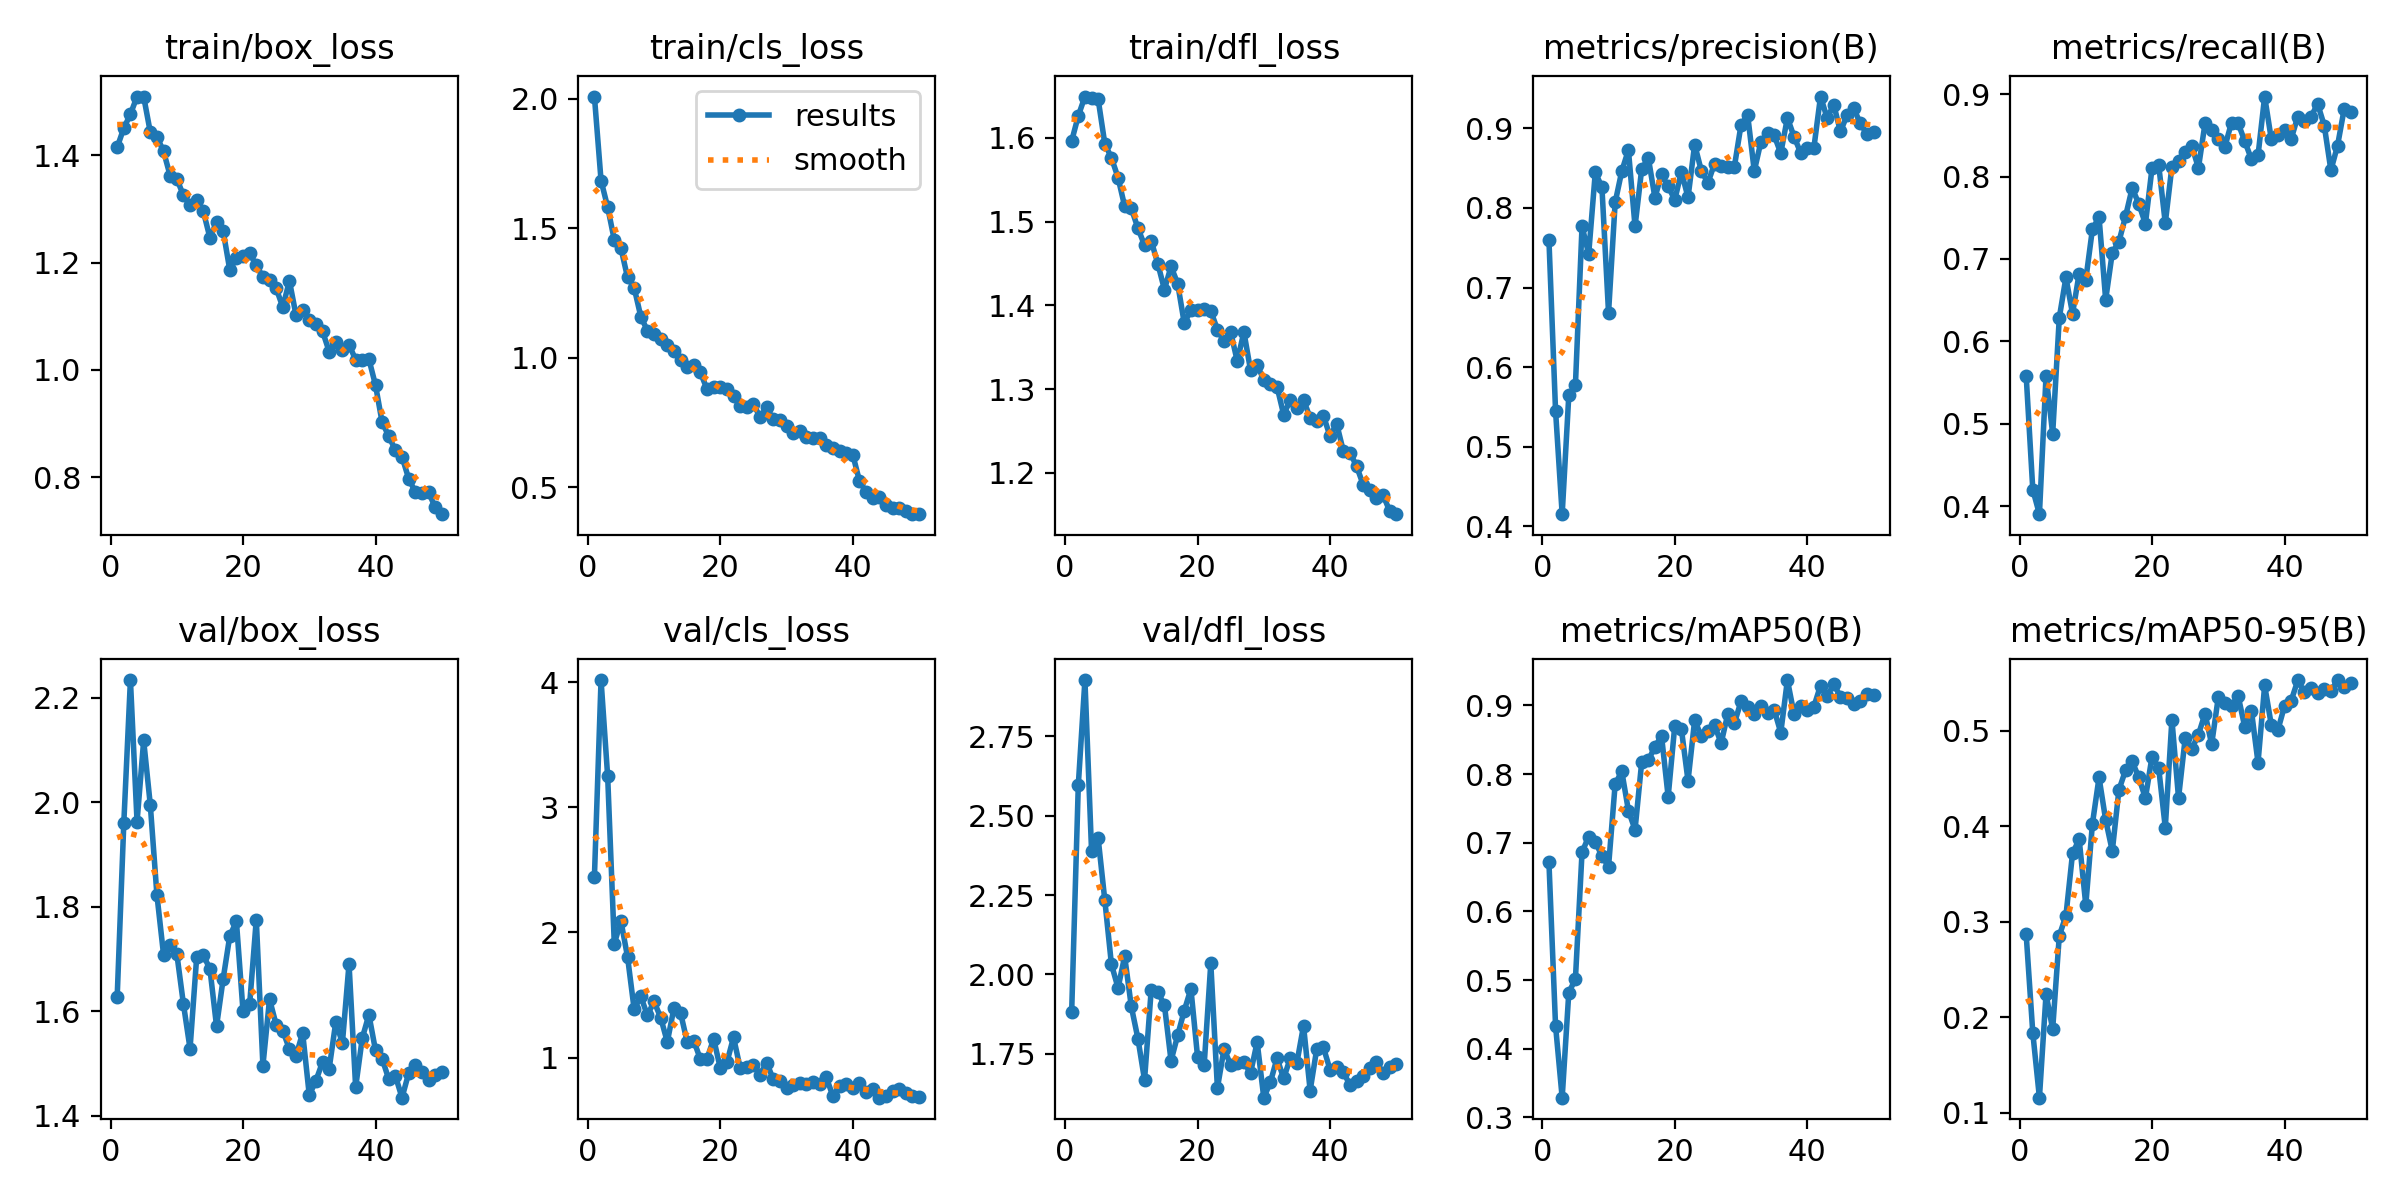

Values plotted in this chart, from the file beside it:
epoch, time, train/box_loss, train/cls_loss, train/dfl_loss, metrics/precision(B), metrics/recall(B), metrics/mAP50(B), metrics/mAP50-95(B), val/box_loss, val/cls_loss, val/dfl_loss, lr/pg0, lr/pg1, lr/pg2
1, 218.8, 1.415, 2.009, 1.596, 0.7602, 0.5583, 0.672, 0.2868, 1.627, 2.445, 1.883, 0.0006563, 0.0006563, 0.0006563
2, 449.7, 1.45, 1.684, 1.626, 0.5453, 0.42, 0.4336, 0.1837, 1.96, 4.016, 2.596, 0.001297, 0.001297, 0.001297
3, 1184, 1.476, 1.582, 1.649, 0.4153, 0.3902, 0.3288, 0.1159, 2.234, 3.246, 2.927, 0.001911, 0.001911, 0.001911
4, 1685, 1.509, 1.455, 1.648, 0.5644, 0.5584, 0.4818, 0.2242, 1.963, 1.909, 2.389, 0.001881, 0.001881, 0.001881
5, 1908, 1.509, 1.424, 1.646, 0.5775, 0.4878, 0.5017, 0.1877, 2.118, 2.092, 2.428, 0.001842, 0.001842, 0.001842
6, 2132, 1.443, 1.31, 1.593, 0.777, 0.6287, 0.6865, 0.2855, 1.995, 1.805, 2.234, 0.001802, 0.001802, 0.001802
7, 2356, 1.434, 1.271, 1.576, 0.7419, 0.6775, 0.7088, 0.3063, 1.823, 1.386, 2.032, 0.001762, 0.001762, 0.001762
8, 2580, 1.407, 1.159, 1.553, 0.8446, 0.6335, 0.7015, 0.3717, 1.709, 1.489, 1.957, 0.001723, 0.001723, 0.001723
9, 2803, 1.362, 1.105, 1.518, 0.8261, 0.6823, 0.6808, 0.3864, 1.727, 1.338, 2.057, 0.001683, 0.001683, 0.001683
10, 3028, 1.356, 1.093, 1.516, 0.6683, 0.6748, 0.6654, 0.3175, 1.711, 1.448, 1.899, 0.001644, 0.001644, 0.001644
11, 3251, 1.325, 1.074, 1.492, 0.8069, 0.7361, 0.7856, 0.4026, 1.614, 1.32, 1.798, 0.001604, 0.001604, 0.001604
12, 3465, 1.307, 1.05, 1.472, 0.8463, 0.7507, 0.804, 0.4511, 1.529, 1.125, 1.668, 0.001564, 0.001564, 0.001564
13, 3665, 1.317, 1.028, 1.477, 0.8727, 0.6505, 0.7469, 0.4066, 1.703, 1.394, 1.95, 0.001525, 0.001525, 0.001525
14, 4411, 1.296, 0.9911, 1.45, 0.7768, 0.7075, 0.7191, 0.3741, 1.707, 1.358, 1.945, 0.001485, 0.001485, 0.001485
15, 4834, 1.246, 0.965, 1.419, 0.8485, 0.7209, 0.817, 0.438, 1.682, 1.126, 1.904, 0.001446, 0.001446, 0.001446
16, 5633, 1.275, 0.9722, 1.447, 0.8631, 0.7516, 0.82, 0.4586, 1.572, 1.135, 1.728, 0.001406, 0.001406, 0.001406
17, 5860, 1.259, 0.9432, 1.426, 0.813, 0.7859, 0.84, 0.4679, 1.662, 0.9864, 1.808, 0.001366, 0.001366, 0.001366
18, 6094, 1.186, 0.8787, 1.379, 0.8423, 0.767, 0.8557, 0.4512, 1.745, 0.9915, 1.886, 0.001327, 0.001327, 0.001327
19, 6332, 1.208, 0.886, 1.395, 0.8269, 0.7426, 0.7671, 0.4295, 1.772, 1.15, 1.954, 0.001287, 0.001287, 0.001287
20, 6574, 1.213, 0.8884, 1.395, 0.8103, 0.8103, 0.8708, 0.473, 1.6, 0.9166, 1.741, 0.001248, 0.001248, 0.001248
21, 6815, 1.217, 0.8807, 1.396, 0.8452, 0.8142, 0.8653, 0.4612, 1.614, 0.9628, 1.714, 0.001208, 0.001208, 0.001208
22, 7053, 1.195, 0.8528, 1.393, 0.8133, 0.7435, 0.7903, 0.3987, 1.776, 1.162, 2.035, 0.001168, 0.001168, 0.001168
23, 7292, 1.173, 0.8147, 1.371, 0.8796, 0.8121, 0.8787, 0.5117, 1.496, 0.9174, 1.642, 0.001129, 0.001129, 0.001129
24, 7529, 1.167, 0.8083, 1.357, 0.8468, 0.8184, 0.8552, 0.4297, 1.623, 0.9213, 1.765, 0.001089, 0.001089, 0.001089
25, 7760, 1.152, 0.822, 1.368, 0.8315, 0.8292, 0.8627, 0.4919, 1.575, 0.9433, 1.715, 0.00105, 0.00105, 0.00105
26, 7992, 1.117, 0.7702, 1.333, 0.8555, 0.8374, 0.8712, 0.4811, 1.563, 0.8651, 1.722, 0.00101, 0.00101, 0.00101
27, 8222, 1.166, 0.8081, 1.368, 0.8526, 0.8103, 0.8452, 0.4959, 1.528, 0.9599, 1.725, 0.0009704, 0.0009704, 0.0009704
28, 9351, 1.102, 0.7618, 1.323, 0.8512, 0.8645, 0.8876, 0.518, 1.515, 0.8264, 1.689, 0.0009308, 0.0009308, 0.0009308
29, 9768, 1.112, 0.7602, 1.329, 0.852, 0.8564, 0.8741, 0.4859, 1.559, 0.8163, 1.787, 0.0008912, 0.0008912, 0.0008912
30, 9962, 1.093, 0.7366, 1.311, 0.9043, 0.8454, 0.9062, 0.535, 1.44, 0.758, 1.612, 0.0008516, 0.0008516, 0.0008516
31, 10162, 1.085, 0.7076, 1.306, 0.9168, 0.8362, 0.8973, 0.5286, 1.467, 0.7795, 1.66, 0.000812, 0.000812, 0.000812
32, 10382, 1.072, 0.7154, 1.303, 0.8463, 0.8655, 0.8877, 0.5261, 1.503, 0.794, 1.736, 0.0007724, 0.0007724, 0.0007724
33, 10604, 1.034, 0.6932, 1.27, 0.8831, 0.8645, 0.8993, 0.5364, 1.49, 0.7909, 1.672, 0.0007328, 0.0007328, 0.0007328
34, 10827, 1.051, 0.6913, 1.287, 0.8937, 0.8428, 0.8886, 0.504, 1.58, 0.8025, 1.737, 0.0006932, 0.0006932, 0.0006932
35, 11049, 1.036, 0.6904, 1.277, 0.8912, 0.821, 0.8937, 0.5211, 1.54, 0.7922, 1.722, 0.0006536, 0.0006536, 0.0006536
36, 11274, 1.047, 0.6611, 1.287, 0.8688, 0.8256, 0.8606, 0.4667, 1.691, 0.8439, 1.838, 0.000614, 0.000614, 0.000614
37, 11496, 1.019, 0.6509, 1.266, 0.9132, 0.897, 0.937, 0.5475, 1.455, 0.6918, 1.634, 0.0005744, 0.0005744, 0.0005744
38, 11717, 1.018, 0.6397, 1.262, 0.8895, 0.8455, 0.8877, 0.5063, 1.549, 0.7709, 1.766, 0.0005348, 0.0005348, 0.0005348
39, 11940, 1.02, 0.6338, 1.268, 0.8693, 0.8509, 0.8988, 0.5009, 1.594, 0.7893, 1.77, 0.0004952, 0.0004952, 0.0004952
40, 12164, 0.9714, 0.626, 1.244, 0.8755, 0.8564, 0.8938, 0.526, 1.525, 0.759, 1.7, 0.0004556, 0.0004556, 0.0004556
41, 12388, 0.902, 0.5248, 1.259, 0.8757, 0.8455, 0.8985, 0.5314, 1.51, 0.8013, 1.709, 0.000416, 0.000416, 0.000416
42, 12612, 0.8767, 0.4817, 1.226, 0.9399, 0.8726, 0.9289, 0.5527, 1.47, 0.7262, 1.692, 0.0003764, 0.0003764, 0.0003764
43, 13675, 0.85, 0.4576, 1.224, 0.913, 0.8672, 0.9132, 0.5406, 1.476, 0.7528, 1.653, 0.0003368, 0.0003368, 0.0003368
44, 13866, 0.8381, 0.4618, 1.208, 0.9296, 0.8726, 0.9313, 0.5449, 1.435, 0.6802, 1.664, 0.0002972, 0.0002972, 0.0002972
45, 14071, 0.7975, 0.4329, 1.186, 0.8961, 0.8881, 0.9127, 0.5394, 1.482, 0.6951, 1.681, 0.0002576, 0.0002576, 0.0002576
46, 14260, 0.7726, 0.4209, 1.18, 0.9161, 0.8618, 0.9116, 0.5437, 1.498, 0.7332, 1.704, 0.000218, 0.000218, 0.000218
47, 14452, 0.7705, 0.4193, 1.17, 0.9255, 0.8076, 0.902, 0.5416, 1.484, 0.7466, 1.724, 0.0001784, 0.0001784, 0.0001784
48, 15031, 0.7724, 0.408, 1.174, 0.9062, 0.8374, 0.9064, 0.5531, 1.469, 0.7199, 1.69, 0.0001388, 0.0001388, 0.0001388
49, 15258, 0.7439, 0.3958, 1.155, 0.893, 0.8816, 0.9172, 0.5463, 1.479, 0.6924, 1.709, 9.92e-05, 9.92e-05, 9.92e-05
50, 15448, 0.7311, 0.3962, 1.151, 0.8952, 0.878, 0.9147, 0.5498, 1.485, 0.6887, 1.719, 5.96e-05, 5.96e-05, 5.96e-05
